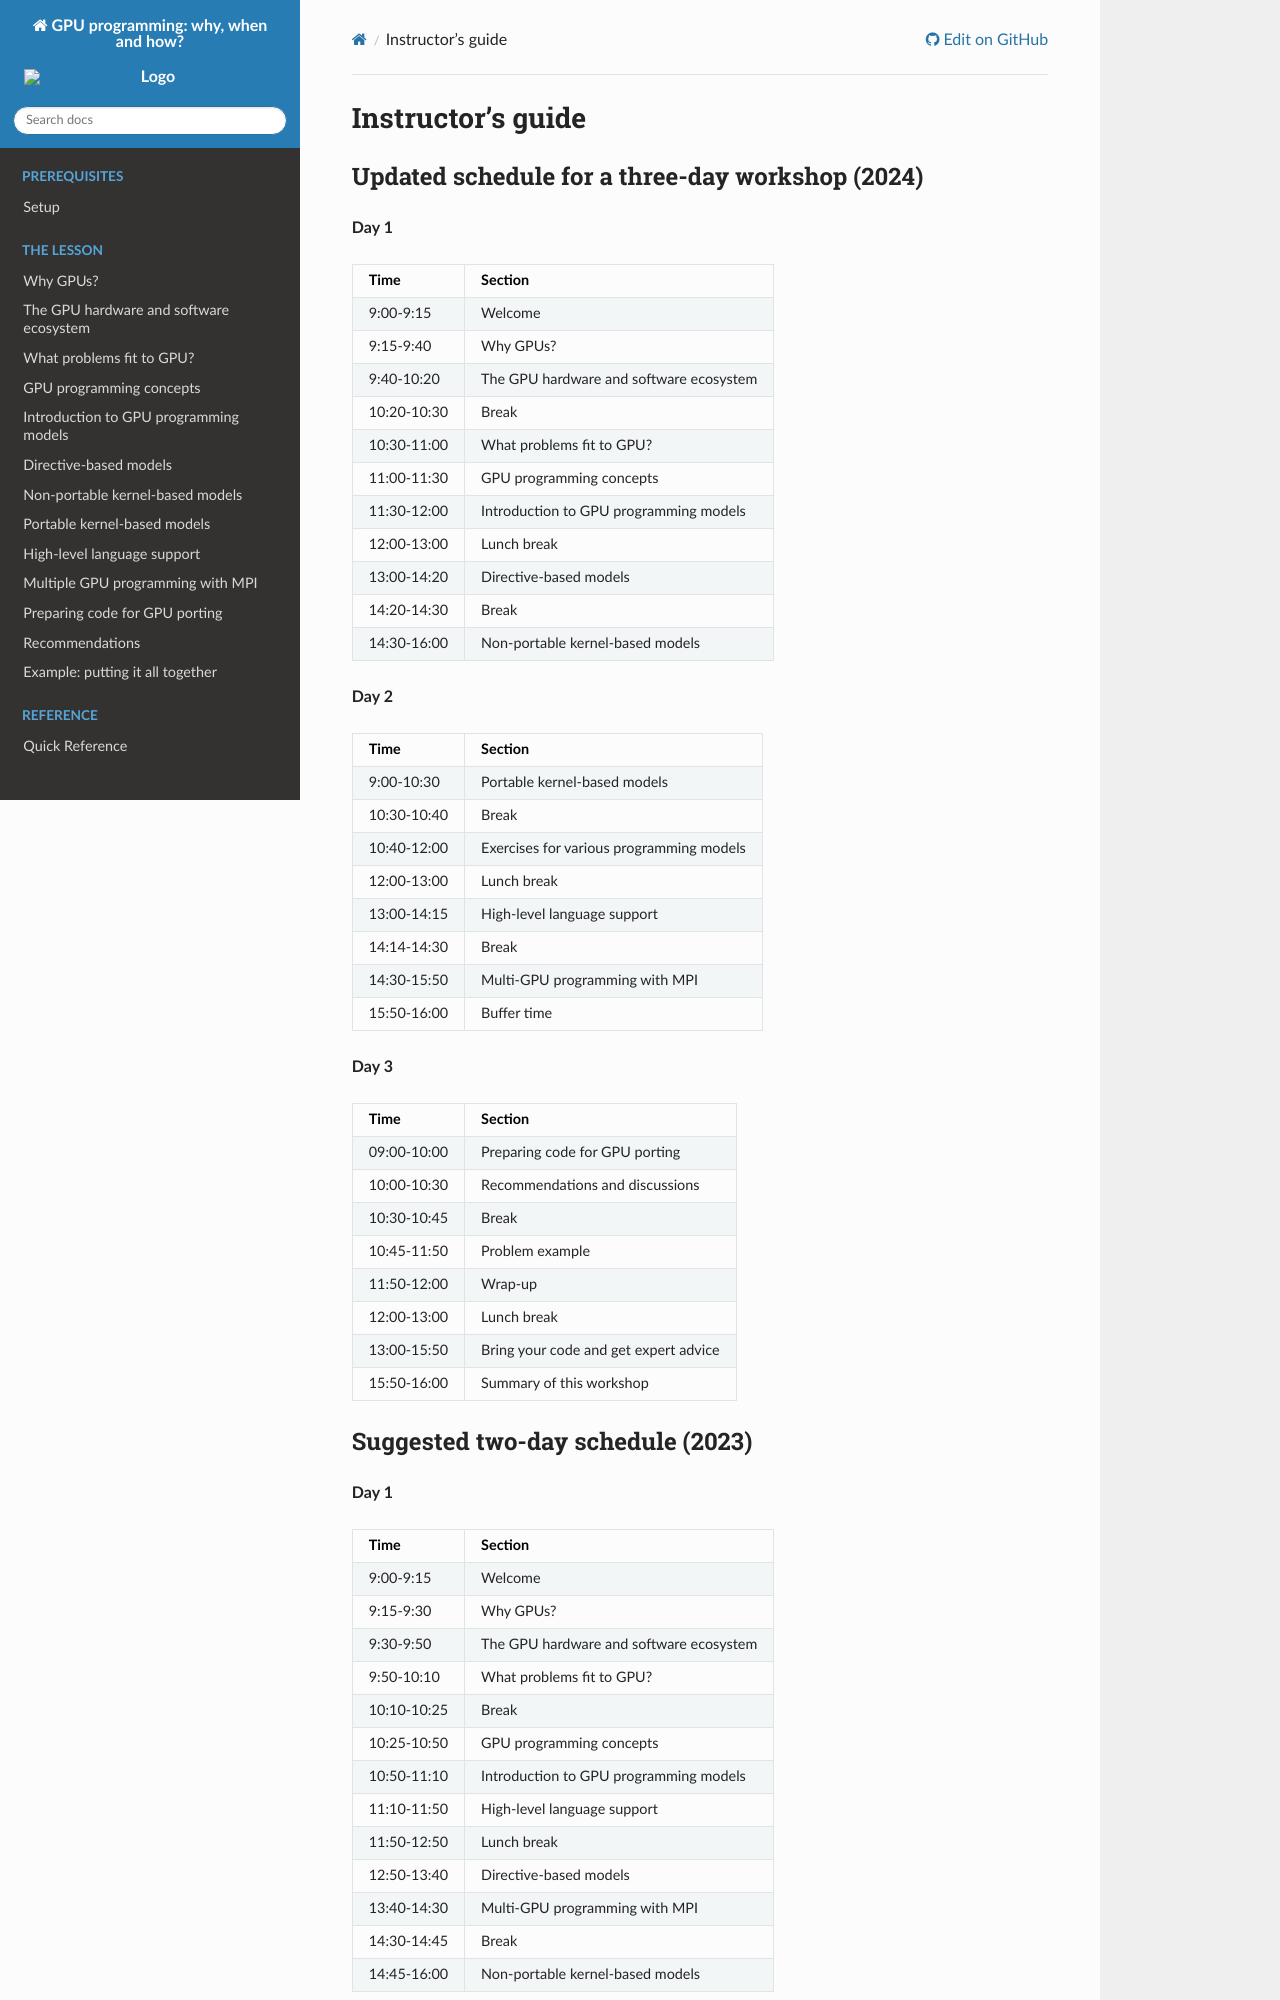

repository: ENCCS/gpu-programming · page: guide/index.html · generator: sphinx

Instructor's guide
==================


Updated schedule for a three-day workshop (2024)
------------------------------------------------


**Day 1**

+-------------+--------------------------------------------+
| Time        | Section                                    |
+=============+============================================+
| 9:00-9:15   | Welcome                                    |
+-------------+--------------------------------------------+
| 9:15-9:40   | Why GPUs?                                  |
+-------------+--------------------------------------------+
| 9:40-10:20  | The GPU hardware and software ecosystem    |
+-------------+--------------------------------------------+
| 10:20-10:30 | Break                                      |
+-------------+--------------------------------------------+
| 10:30-11:00 | What problems fit to GPU?                  |
+-------------+--------------------------------------------+
| 11:00-11:30 | GPU programming concepts                   |
+-------------+--------------------------------------------+
| 11:30-12:00 | Introduction to GPU programming models     |
+-------------+--------------------------------------------+
| 12:00-13:00 | Lunch break                                |
+-------------+--------------------------------------------+
| 13:00-14:20 | Directive-based models                     |
+-------------+--------------------------------------------+
| 14:20-14:30 | Break                                      |
+-------------+--------------------------------------------+
| 14:30-16:00 | Non-portable kernel-based models           |
+-------------+--------------------------------------------+


**Day 2**

+-------------+--------------------------------------------+
| Time        | Section                                    |
+=============+============================================+
| 9:00-10:30  | Portable kernel-based models               |
+-------------+--------------------------------------------+
| 10:30-10:40 | Break                                      |
+-------------+--------------------------------------------+
| 10:40-12:00 | Exercises for various programming models   |
+-------------+--------------------------------------------+
| 12:00-13:00 | Lunch break                                |
+-------------+--------------------------------------------+
| 13:00-14:15 | High-level language support                |
+-------------+--------------------------------------------+
| 14:14-14:30 | Break                                      |
+-------------+--------------------------------------------+
| 14:30-15:50 | Multi-GPU programming with MPI             |
+-------------+--------------------------------------------+
| 15:50-16:00 | Buffer time                                |
+-------------+--------------------------------------------+


**Day 3**

+-------------+--------------------------------------------+
| Time        | Section                                    |
+=============+============================================+
| 09:00-10:00 | Preparing code for GPU porting             |
+-------------+--------------------------------------------+
| 10:00-10:30 | Recommendations and discussions            |
+-------------+--------------------------------------------+
| 10:30-10:45 | Break                                      |
+-------------+--------------------------------------------+
| 10:45-11:50 | Problem example                            |
+-------------+--------------------------------------------+
| 11:50-12:00 | Wrap-up                                    |
+-------------+--------------------------------------------+
| 12:00-13:00 | Lunch break                                |
+-------------+--------------------------------------------+
| 13:00-15:50 | Bring your code and get expert advice	   |
+-------------+--------------------------------------------+
| 15:50-16:00 | Summary of this workshop                   |
+-------------+--------------------------------------------+
